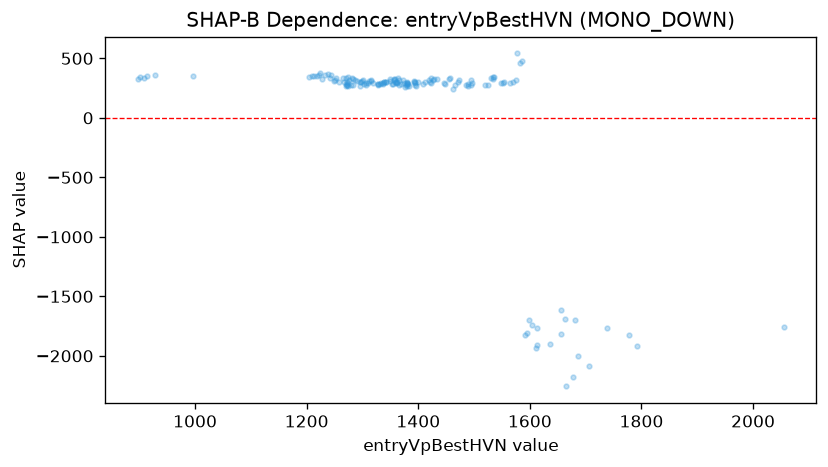

The data file committed next to this chart (first rows):
feature_value, shap_value
897.1, 330.1
996, 351.8
927.7, 361.5
901.2, 340.1
909.2, 331.8
914.2, 355
1471, 297.3
1428, 329.1
1792, -1920
1677, -2181
1778, -1829
2055, -1756
1705, -2088
1665, -2256
1739, -1765
1680, -1697
1655, -1818
1656, -1619
1612, -1937
1687, -2003
1663, -1688
1635, -1897
1604, -1743
1613, -1913
1612, -1764
1598, -1697
1592, -1827
1595, -1808
1534, 346.5
1535, 345.6
1474, 317.1
1448, 282
1409, 285.4
1446, 296.6
1456, 335
1462, 246.2
1422, 332
1392, 299.1
1378, 278.4
1364, 333.6
1396, 268.9
1377, 262.2
1423, 289.6
1412, 302.2
1553, 301.8
1524, 280.2
1578, 541.3
1586, 475.5
1582, 456.9
1576, 314.2
1548, 296.1
1565, 293.3
1569, 303.1
1552, 294
1489, 269.8
1456, 322.7
1530, 338.4
1519, 272.2
1486, 273.8
1533, 324.8
... 95 more rows
